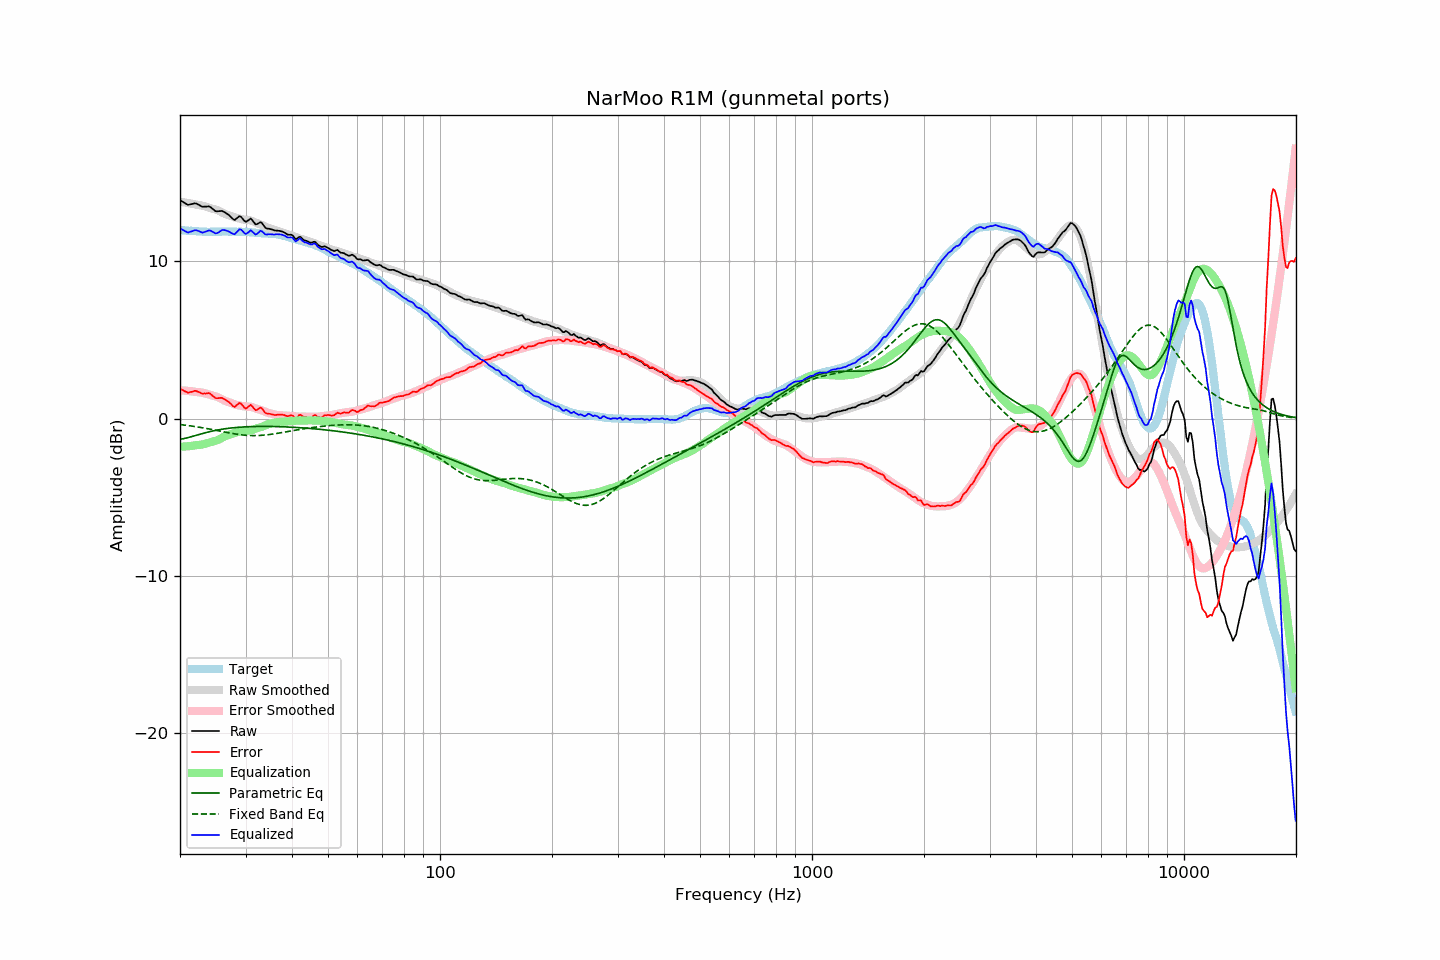

Values plotted in this chart, from the file beside it:
frequency, raw, error, smoothed, error_smoothed, equalization, parametric_eq, fixed_band_eq, equalized_raw, equalized_smoothed, target
20.00, 13.89, 1.90, 13.79, 1.79, -1.79, -1.32, -0.38, 12.10, 12.00, 12.00
20.20, 13.83, 1.85, 13.78, 1.79, -1.79, -1.30, -0.39, 12.04, 11.99, 11.99
20.40, 13.77, 1.80, 13.76, 1.78, -1.78, -1.28, -0.40, 11.99, 11.98, 11.98
20.61, 13.71, 1.74, 13.75, 1.78, -1.78, -1.26, -0.42, 11.94, 11.97, 11.98
20.81, 13.65, 1.70, 13.73, 1.77, -1.77, -1.24, -0.43, 11.88, 11.96, 11.95
21.02, 13.59, 1.64, 13.71, 1.76, -1.76, -1.21, -0.44, 11.83, 11.95, 11.95
21.23, 13.62, 1.68, 13.70, 1.75, -1.75, -1.18, -0.46, 11.87, 11.95, 11.94
21.44, 13.64, 1.69, 13.68, 1.74, -1.74, -1.16, -0.47, 11.90, 11.94, 11.95
21.66, 13.66, 1.72, 13.66, 1.73, -1.73, -1.13, -0.49, 11.94, 11.93, 11.94
21.87, 13.69, 1.76, 13.64, 1.71, -1.71, -1.10, -0.50, 11.98, 11.92, 11.93
22.09, 13.68, 1.76, 13.61, 1.70, -1.70, -1.07, -0.52, 11.99, 11.92, 11.92
22.31, 13.63, 1.71, 13.59, 1.68, -1.68, -1.04, -0.53, 11.95, 11.91, 11.92
22.54, 13.58, 1.68, 13.58, 1.67, -1.67, -1.01, -0.55, 11.91, 11.91, 11.91
22.76, 13.52, 1.62, 13.57, 1.66, -1.66, -0.98, -0.57, 11.86, 11.90, 11.91
22.99, 13.47, 1.58, 13.54, 1.65, -1.65, -0.95, -0.58, 11.83, 11.90, 11.89
23.22, 13.48, 1.60, 13.52, 1.62, -1.62, -0.92, -0.60, 11.86, 11.90, 11.88
23.45, 13.48, 1.59, 13.49, 1.59, -1.59, -0.90, -0.62, 11.89, 11.89, 11.89
23.69, 13.49, 1.61, 13.45, 1.56, -1.56, -0.87, -0.64, 11.93, 11.89, 11.88
23.92, 13.50, 1.62, 13.42, 1.53, -1.53, -0.84, -0.66, 11.97, 11.89, 11.88
24.16, 13.45, 1.56, 13.39, 1.50, -1.50, -0.82, -0.68, 11.95, 11.89, 11.89
24.40, 13.37, 1.48, 13.36, 1.47, -1.47, -0.80, -0.70, 11.90, 11.89, 11.90
24.65, 13.28, 1.39, 13.33, 1.44, -1.44, -0.77, -0.72, 11.84, 11.89, 11.89
24.89, 13.20, 1.31, 13.31, 1.42, -1.42, -0.75, -0.74, 11.78, 11.89, 11.89
25.14, 13.18, 1.29, 13.28, 1.39, -1.39, -0.73, -0.76, 11.80, 11.89, 11.89
25.39, 13.19, 1.30, 13.24, 1.34, -1.34, -0.71, -0.78, 11.85, 11.89, 11.89
25.65, 13.20, 1.32, 13.18, 1.29, -1.29, -0.70, -0.80, 11.92, 11.90, 11.89
25.91, 13.21, 1.32, 13.12, 1.23, -1.23, -0.68, -0.82, 11.99, 11.90, 11.90
26.16, 13.17, 1.27, 13.07, 1.17, -1.17, -0.66, -0.84, 12.00, 11.90, 11.90
26.43, 13.11, 1.21, 13.02, 1.13, -1.13, -0.65, -0.86, 11.99, 11.90, 11.90
26.69, 13.04, 1.14, 12.99, 1.09, -1.09, -0.63, -0.88, 11.95, 11.90, 11.90
26.96, 12.98, 1.09, 12.96, 1.06, -1.06, -0.62, -0.90, 11.92, 11.90, 11.90
27.23, 12.89, 1.00, 12.93, 1.03, -1.03, -0.61, -0.92, 11.86, 11.90, 11.89
27.50, 12.79, 0.90, 12.88, 0.99, -0.99, -0.60, -0.94, 11.80, 11.90, 11.89
27.77, 12.69, 0.79, 12.84, 0.94, -0.94, -0.59, -0.96, 11.75, 11.90, 11.90
28.05, 12.63, 0.74, 12.80, 0.91, -0.91, -0.58, -0.97, 11.73, 11.89, 11.90
28.33, 12.71, 0.83, 12.77, 0.88, -0.88, -0.57, -0.99, 11.84, 11.89, 11.88
28.62, 12.80, 0.92, 12.75, 0.85, -0.85, -0.56, -1.00, 11.95, 11.89, 11.88
28.90, 12.88, 0.99, 12.72, 0.83, -0.83, -0.55, -1.02, 12.05, 11.89, 11.89
29.19, 12.83, 0.95, 12.70, 0.81, -0.81, -0.54, -1.03, 12.02, 11.88, 11.89
29.48, 12.71, 0.83, 12.67, 0.79, -0.79, -0.54, -1.04, 11.92, 11.88, 11.88
29.78, 12.58, 0.71, 12.65, 0.78, -0.78, -0.53, -1.05, 11.81, 11.88, 11.88
30.08, 12.51, 0.63, 12.64, 0.77, -0.77, -0.52, -1.06, 11.74, 11.87, 11.89
30.38, 12.58, 0.71, 12.64, 0.77, -0.77, -0.52, -1.07, 11.81, 11.86, 11.87
30.68, 12.65, 0.80, 12.62, 0.77, -0.77, -0.52, -1.08, 11.89, 11.86, 11.86
30.99, 12.73, 0.88, 12.60, 0.75, -0.75, -0.51, -1.08, 11.98, 11.85, 11.85
31.30, 12.61, 0.77, 12.57, 0.72, -0.72, -0.51, -1.08, 11.89, 11.84, 11.84
31.61, 12.48, 0.65, 12.52, 0.68, -0.68, -0.51, -1.08, 11.80, 11.84, 11.84
31.93, 12.36, 0.53, 12.47, 0.65, -0.65, -0.50, -1.08, 11.71, 11.83, 11.82
32.24, 12.37, 0.56, 12.43, 0.61, -0.61, -0.50, -1.08, 11.76, 11.82, 11.82
32.57, 12.43, 0.63, 12.40, 0.58, -0.58, -0.50, -1.08, 11.85, 11.81, 11.80
32.89, 12.50, 0.71, 12.36, 0.56, -0.56, -0.50, -1.07, 11.95, 11.80, 11.80
33.22, 12.43, 0.64, 12.32, 0.52, -0.52, -0.50, -1.06, 11.91, 11.80, 11.79
33.55, 12.29, 0.50, 12.27, 0.48, -0.48, -0.50, -1.06, 11.81, 11.79, 11.79
33.89, 12.15, 0.36, 12.21, 0.43, -0.43, -0.50, -1.05, 11.72, 11.79, 11.79
34.23, 12.09, 0.32, 12.17, 0.39, -0.39, -0.50, -1.04, 11.71, 11.78, 11.78
34.57, 12.08, 0.31, 12.13, 0.35, -0.35, -0.50, -1.02, 11.73, 11.77, 11.77
34.92, 12.06, 0.30, 12.10, 0.33, -0.33, -0.50, -1.01, 11.73, 11.77, 11.76
35.27, 12.03, 0.27, 12.07, 0.31, -0.31, -0.50, -1.00, 11.72, 11.76, 11.77
35.62, 12.00, 0.25, 12.03, 0.28, -0.28, -0.50, -0.98, 11.72, 11.75, 11.75
35.97, 11.96, 0.22, 11.99, 0.25, -0.25, -0.51, -0.97, 11.71, 11.73, 11.74
... 635 more rows
